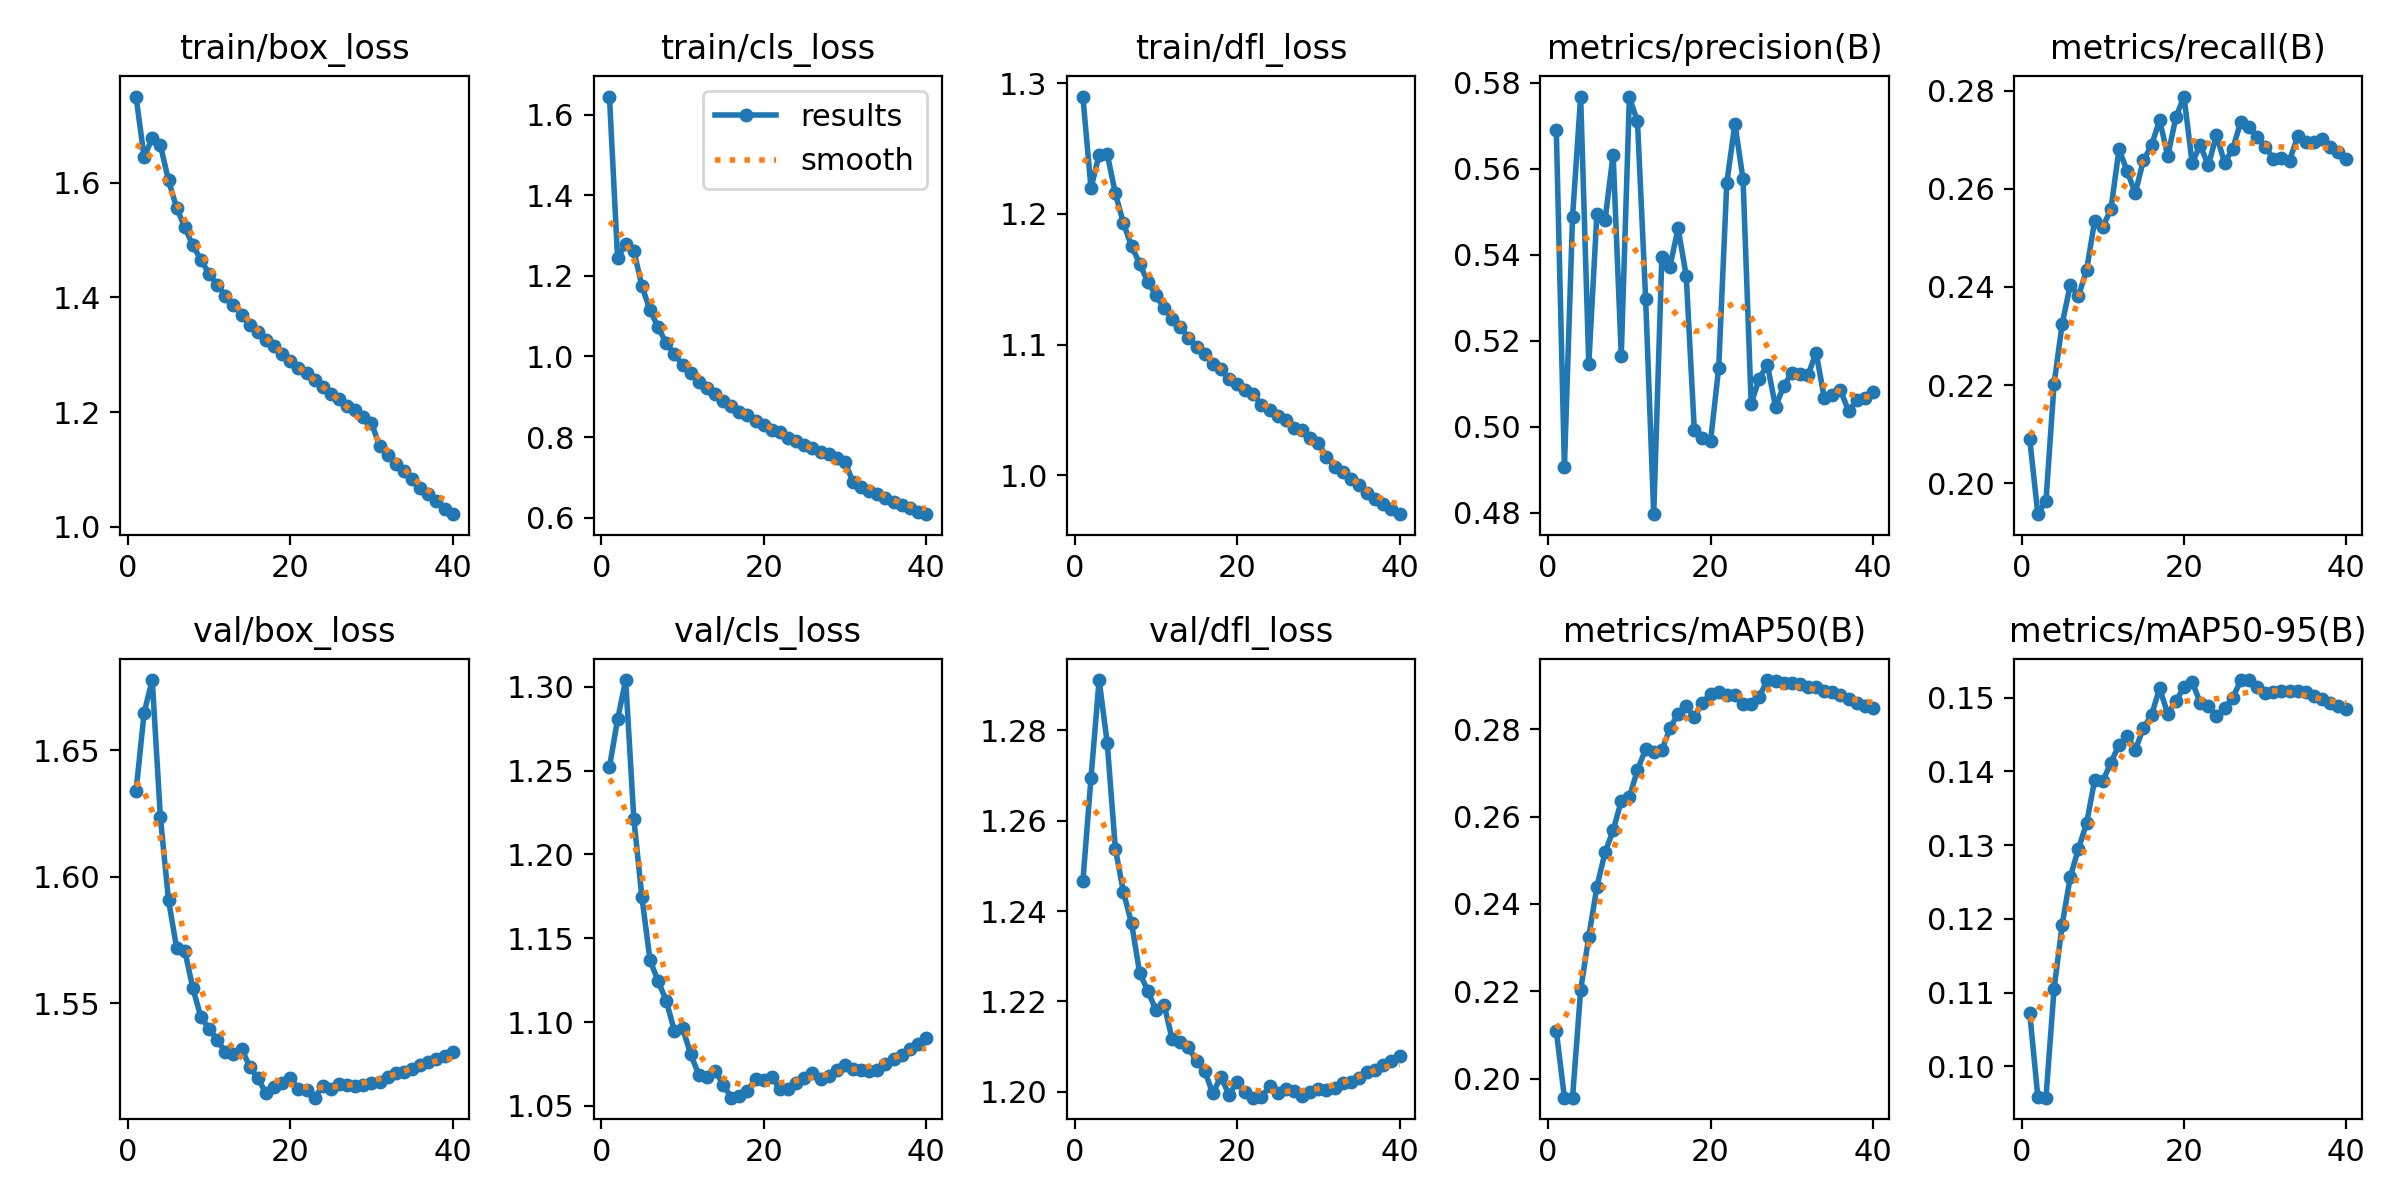

The file beside this chart, header and first rows:
epoch, time, train/box_loss, train/cls_loss, train/dfl_loss, metrics/precision(B), metrics/recall(B), metrics/mAP50(B), metrics/mAP50-95(B), val/box_loss, val/cls_loss, val/dfl_loss, lr/pg0, lr/pg1, lr/pg2, lr/pg3, lr/pg4, lr/pg5, lr/pg6, lr/pg7
1, 691.6, 1.75, 1.645, 1.29, 0.569, 0.2089, 0.2109, 0.1072, 1.634, 1.252, 1.247, 0.009994, 0.003331, 0.009994, 0.003331, 0.009994, 0.003331, 0.009994, 0.003331
2, 1293, 1.644, 1.243, 1.22, 0.4906, 0.1937, 0.1957, 0.09584, 1.665, 1.281, 1.269, 0.0195, 0.0065, 0.0195, 0.0065, 0.0195, 0.0065, 0.0195, 0.0065
3, 1863, 1.678, 1.279, 1.245, 0.5488, 0.1964, 0.1957, 0.09575, 1.678, 1.304, 1.291, 0.02851, 0.009503, 0.02851, 0.009503, 0.02851, 0.009503, 0.02851, 0.009503
4, 2416, 1.665, 1.263, 1.246, 0.5768, 0.2203, 0.2203, 0.1105, 1.623, 1.221, 1.277, 0.02777, 0.009258, 0.02777, 0.009258, 0.02777, 0.009258, 0.02777, 0.009258
5, 2964, 1.604, 1.175, 1.216, 0.5146, 0.2325, 0.2325, 0.1192, 1.591, 1.174, 1.254, 0.02703, 0.00901, 0.02703, 0.00901, 0.02703, 0.00901, 0.02703, 0.00901
6, 3524, 1.556, 1.114, 1.193, 0.5495, 0.2404, 0.2439, 0.1257, 1.572, 1.137, 1.244, 0.02629, 0.008762, 0.02629, 0.008762, 0.02629, 0.008762, 0.02629, 0.008762
7, 4076, 1.522, 1.072, 1.175, 0.548, 0.2381, 0.2518, 0.1295, 1.571, 1.124, 1.237, 0.02555, 0.008515, 0.02555, 0.008515, 0.02555, 0.008515, 0.02555, 0.008515
8, 4626, 1.491, 1.033, 1.162, 0.5634, 0.2434, 0.2568, 0.133, 1.556, 1.113, 1.226, 0.0248, 0.008268, 0.0248, 0.008268, 0.0248, 0.008268, 0.0248, 0.008268
9, 5176, 1.466, 1.006, 1.148, 0.5166, 0.2535, 0.2636, 0.1389, 1.544, 1.095, 1.222, 0.02406, 0.00802, 0.02406, 0.00802, 0.02406, 0.00802, 0.02406, 0.00802
10, 5724, 1.441, 0.979, 1.138, 0.5767, 0.2523, 0.2644, 0.1387, 1.54, 1.097, 1.218, 0.02332, 0.007772, 0.02332, 0.007772, 0.02332, 0.007772, 0.02332, 0.007772
11, 6274, 1.422, 0.96, 1.128, 0.571, 0.2559, 0.2707, 0.1412, 1.535, 1.081, 1.219, 0.02258, 0.007525, 0.02258, 0.007525, 0.02258, 0.007525, 0.02258, 0.007525
12, 6824, 1.403, 0.9371, 1.119, 0.5299, 0.2681, 0.2754, 0.1436, 1.531, 1.069, 1.212, 0.02183, 0.007278, 0.02183, 0.007278, 0.02183, 0.007278, 0.02183, 0.007278
13, 7375, 1.387, 0.9216, 1.114, 0.4797, 0.2636, 0.2748, 0.1449, 1.53, 1.067, 1.211, 0.02109, 0.00703, 0.02109, 0.00703, 0.02109, 0.00703, 0.02109, 0.00703
14, 7920, 1.369, 0.9059, 1.105, 0.5396, 0.2591, 0.2752, 0.1429, 1.532, 1.071, 1.21, 0.02035, 0.006783, 0.02035, 0.006783, 0.02035, 0.006783, 0.02035, 0.006783
15, 8467, 1.353, 0.8897, 1.098, 0.5373, 0.2658, 0.2802, 0.1459, 1.525, 1.063, 1.207, 0.01961, 0.006535, 0.01961, 0.006535, 0.01961, 0.006535, 0.01961, 0.006535
16, 9016, 1.34, 0.8769, 1.093, 0.5462, 0.2689, 0.2836, 0.1476, 1.52, 1.055, 1.205, 0.01886, 0.006287, 0.01886, 0.006287, 0.01886, 0.006287, 0.01886, 0.006287
17, 9565, 1.326, 0.8622, 1.085, 0.5352, 0.2741, 0.2852, 0.1513, 1.515, 1.056, 1.2, 0.01812, 0.00604, 0.01812, 0.00604, 0.01812, 0.00604, 0.01812, 0.00604
18, 10114, 1.315, 0.854, 1.081, 0.4992, 0.2667, 0.2827, 0.1478, 1.517, 1.059, 1.203, 0.01738, 0.005792, 0.01738, 0.005792, 0.01738, 0.005792, 0.01738, 0.005792
19, 10661, 1.301, 0.8396, 1.073, 0.4974, 0.2746, 0.286, 0.1496, 1.519, 1.066, 1.199, 0.01664, 0.005545, 0.01664, 0.005545, 0.01664, 0.005545, 0.01664, 0.005545
20, 11206, 1.29, 0.8303, 1.07, 0.4967, 0.2788, 0.2881, 0.1514, 1.52, 1.065, 1.202, 0.01589, 0.005298, 0.01589, 0.005298, 0.01589, 0.005298, 0.01589, 0.005298
21, 11749, 1.278, 0.8188, 1.066, 0.5137, 0.2653, 0.2886, 0.1522, 1.516, 1.067, 1.2, 0.01515, 0.00505, 0.01515, 0.00505, 0.01515, 0.00505, 0.01515, 0.00505
22, 12294, 1.267, 0.8118, 1.062, 0.5568, 0.2689, 0.2879, 0.1493, 1.516, 1.06, 1.199, 0.01441, 0.004803, 0.01441, 0.004803, 0.01441, 0.004803, 0.01441, 0.004803
23, 12839, 1.256, 0.799, 1.054, 0.5705, 0.2648, 0.2878, 0.1489, 1.513, 1.06, 1.199, 0.01367, 0.004555, 0.01367, 0.004555, 0.01367, 0.004555, 0.01367, 0.004555
24, 13386, 1.244, 0.7901, 1.05, 0.5576, 0.271, 0.2858, 0.1475, 1.517, 1.064, 1.201, 0.01292, 0.004307, 0.01292, 0.004307, 0.01292, 0.004307, 0.01292, 0.004307
25, 13931, 1.232, 0.7805, 1.046, 0.5054, 0.2653, 0.2857, 0.1486, 1.516, 1.067, 1.2, 0.01218, 0.00406, 0.01218, 0.00406, 0.01218, 0.00406, 0.01218, 0.00406
26, 14476, 1.223, 0.773, 1.042, 0.5112, 0.2682, 0.2875, 0.15, 1.518, 1.07, 1.201, 0.01144, 0.003812, 0.01144, 0.003812, 0.01144, 0.003812, 0.01144, 0.003812
27, 15023, 1.212, 0.7625, 1.036, 0.5145, 0.2737, 0.2912, 0.1524, 1.518, 1.066, 1.2, 0.01069, 0.003565, 0.01069, 0.003565, 0.01069, 0.003565, 0.01069, 0.003565
28, 15569, 1.203, 0.7577, 1.034, 0.5047, 0.2727, 0.2909, 0.1524, 1.517, 1.068, 1.199, 0.009952, 0.003318, 0.009952, 0.003318, 0.009952, 0.003318, 0.009952, 0.003318
29, 16113, 1.192, 0.7475, 1.028, 0.5094, 0.2706, 0.2906, 0.1515, 1.518, 1.071, 1.2, 0.00921, 0.00307, 0.00921, 0.00307, 0.00921, 0.00307, 0.00921, 0.00307
30, 16658, 1.181, 0.7387, 1.025, 0.5126, 0.2686, 0.2906, 0.1507, 1.518, 1.074, 1.201, 0.008467, 0.002822, 0.008467, 0.002822, 0.008467, 0.002822, 0.008467, 0.002822
31, 17193, 1.142, 0.6887, 1.014, 0.5122, 0.2662, 0.2903, 0.1508, 1.519, 1.072, 1.2, 0.007725, 0.002575, 0.007725, 0.002575, 0.007725, 0.002575, 0.007725, 0.002575
32, 17725, 1.125, 0.6763, 1.006, 0.5121, 0.2663, 0.2896, 0.151, 1.521, 1.071, 1.201, 0.006982, 0.002328, 0.006982, 0.002328, 0.006982, 0.002328, 0.006982, 0.002328
33, 18257, 1.11, 0.6668, 1.002, 0.5173, 0.2658, 0.2897, 0.1509, 1.522, 1.071, 1.202, 0.00624, 0.00208, 0.00624, 0.00208, 0.00624, 0.00208, 0.00624, 0.00208
34, 18790, 1.098, 0.6586, 0.9969, 0.5068, 0.2707, 0.2888, 0.1509, 1.523, 1.072, 1.202, 0.005497, 0.001832, 0.005497, 0.001832, 0.005497, 0.001832, 0.005497, 0.001832
35, 19324, 1.084, 0.6492, 0.9925, 0.5075, 0.2696, 0.2885, 0.1508, 1.524, 1.075, 1.203, 0.004755, 0.001585, 0.004755, 0.001585, 0.004755, 0.001585, 0.004755, 0.001585
36, 19856, 1.068, 0.6387, 0.9866, 0.5086, 0.2696, 0.2878, 0.1502, 1.526, 1.078, 1.204, 0.004012, 0.001337, 0.004012, 0.001337, 0.004012, 0.001337, 0.004012, 0.001337
37, 20387, 1.057, 0.6304, 0.9816, 0.5036, 0.2702, 0.2869, 0.1499, 1.527, 1.08, 1.205, 0.00327, 0.00109, 0.00327, 0.00109, 0.00327, 0.00109, 0.00327, 0.00109
38, 20918, 1.045, 0.6231, 0.9777, 0.5062, 0.2685, 0.2861, 0.1493, 1.528, 1.084, 1.206, 0.002527, 0.0008425, 0.002527, 0.0008425, 0.002527, 0.0008425, 0.002527, 0.0008425
39, 21450, 1.032, 0.6147, 0.9744, 0.5068, 0.2675, 0.2853, 0.1489, 1.529, 1.087, 1.207, 0.001785, 0.000595, 0.001785, 0.000595, 0.001785, 0.000595, 0.001785, 0.000595
40, 21982, 1.022, 0.6088, 0.9702, 0.508, 0.2661, 0.2849, 0.1484, 1.531, 1.091, 1.208, 0.001043, 0.0003475, 0.001043, 0.0003475, 0.001043, 0.0003475, 0.001043, 0.0003475
